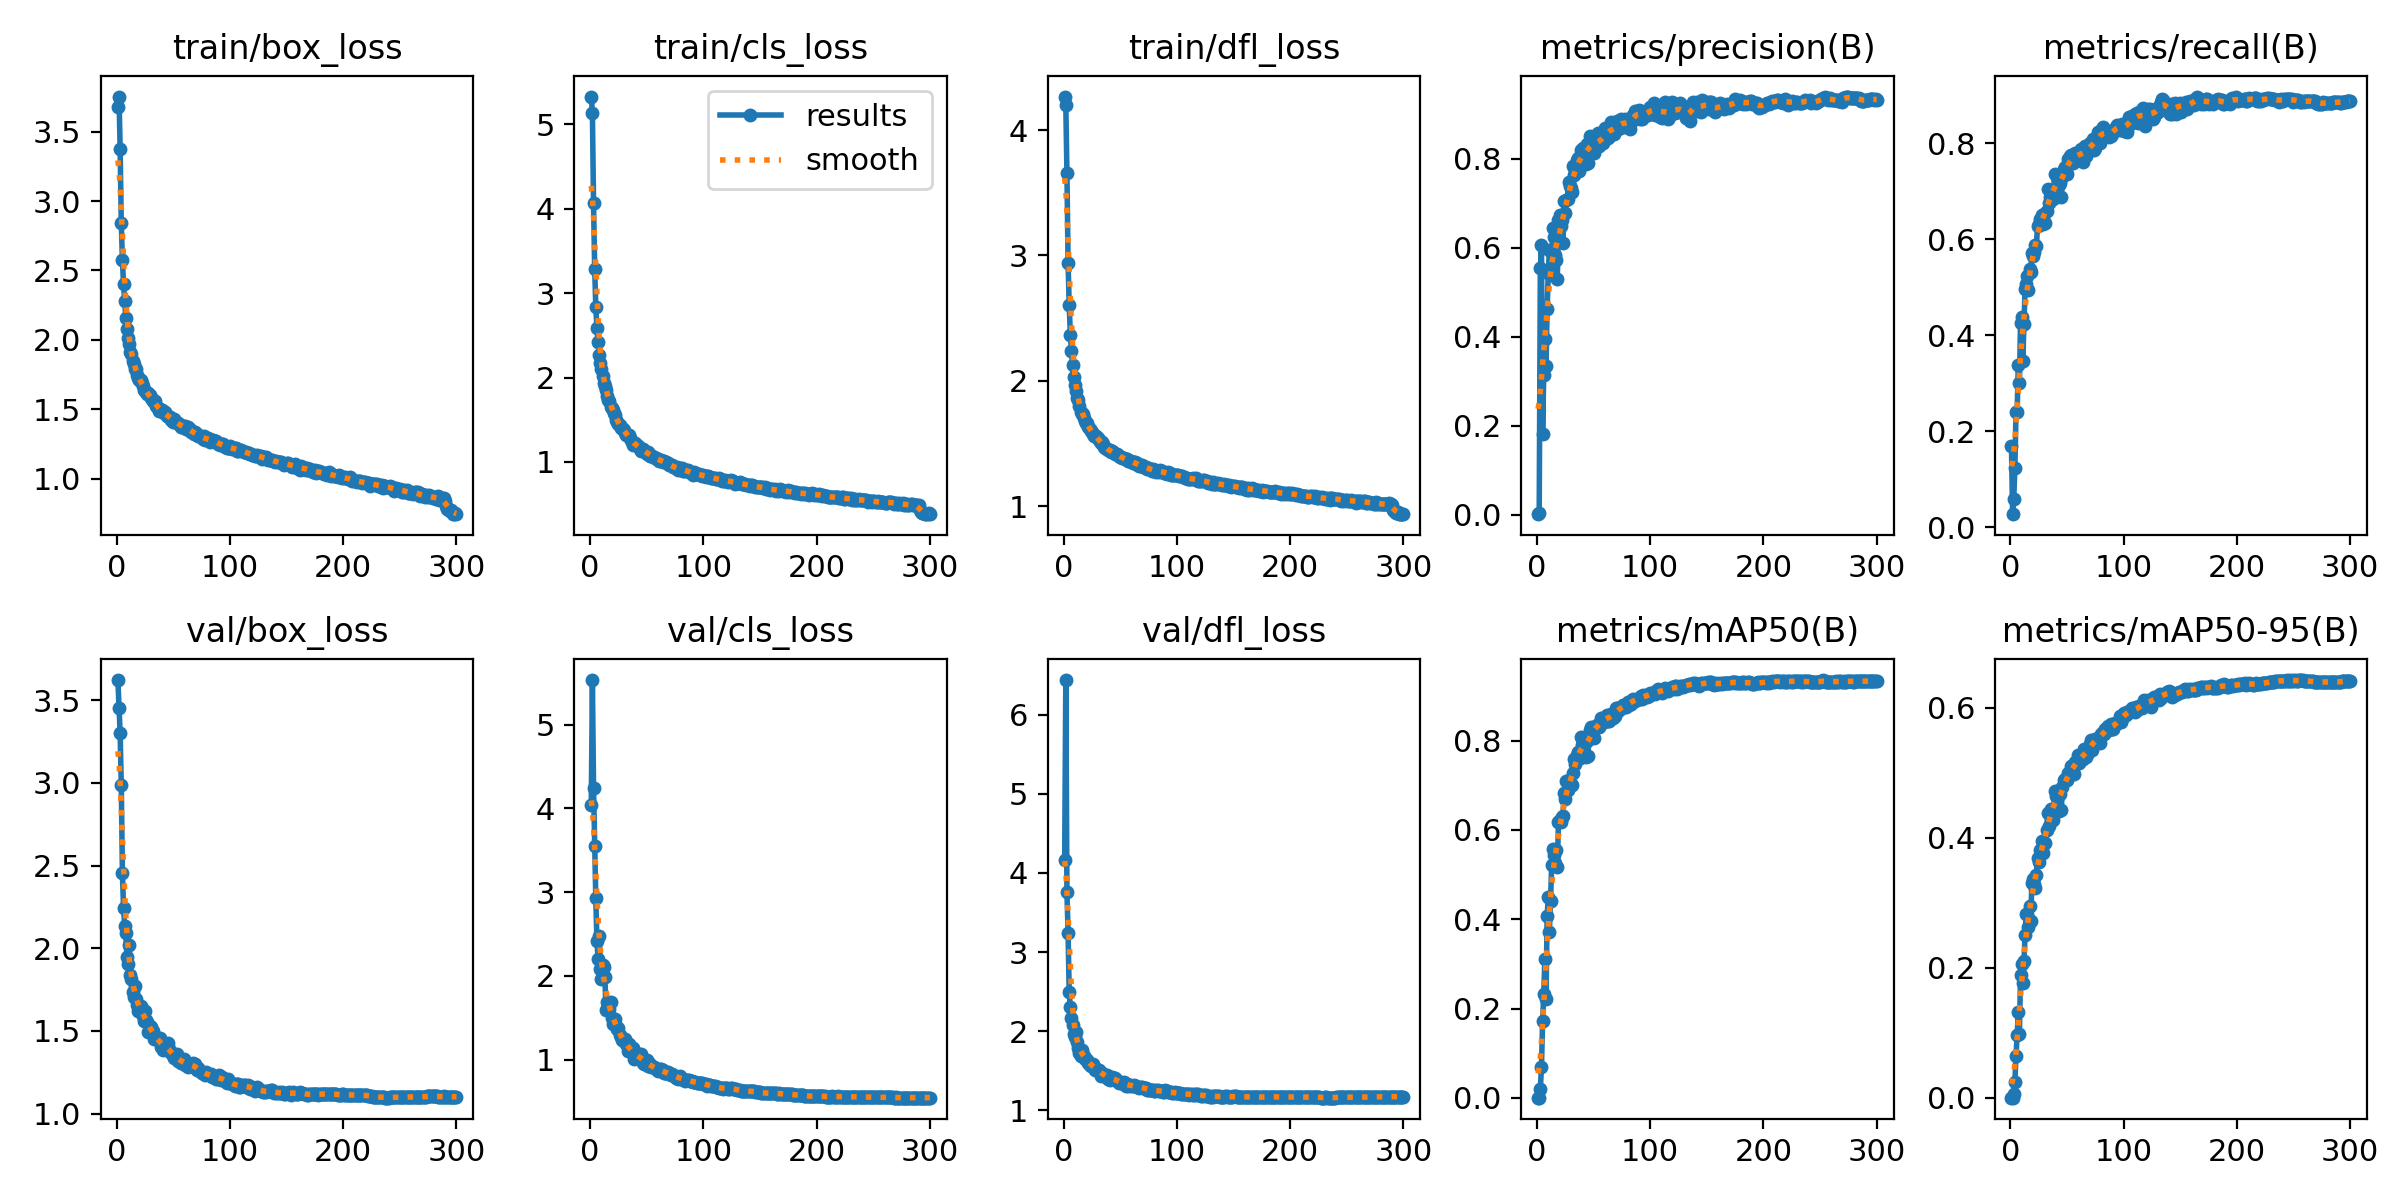

The file beside this chart, header and first rows:
epoch, time, train/box_loss, train/cls_loss, train/dfl_loss, metrics/precision(B), metrics/recall(B), metrics/mAP50(B), metrics/mAP50-95(B), val/box_loss, val/cls_loss, val/dfl_loss, lr/pg0, lr/pg1, lr/pg2
1, 66.37, 3.676, 5.328, 4.267, 0.0008, 0.169, 0.00064, 0.00022, 3.622, 4.042, 4.158, 0.07025, 0.003306, 0.003306
2, 126.1, 3.753, 5.136, 4.198, 0.00296, 0.02759, 0.00092, 0.00029, 3.454, 5.532, 6.436, 0.04022, 0.006617, 0.006617
3, 295.6, 3.377, 4.067, 3.66, 0.555, 0.05919, 0.01972, 0.00529, 3.301, 4.248, 3.757, 0.01018, 0.009907, 0.009907
4, 480.8, 2.843, 3.29, 2.941, 0.6066, 0.1231, 0.06995, 0.02438, 2.989, 3.557, 3.247, 0.009901, 0.009901, 0.009901
5, 544.8, 2.575, 2.837, 2.606, 0.1819, 0.2399, 0.1722, 0.06482, 2.457, 2.925, 2.494, 0.009868, 0.009868, 0.009868
6, 607, 2.4, 2.583, 2.369, 0.3148, 0.2396, 0.2317, 0.09621, 2.244, 2.416, 2.301, 0.009835, 0.009835, 0.009835
7, 666.6, 2.276, 2.422, 2.237, 0.3942, 0.338, 0.3114, 0.1315, 2.136, 2.2, 2.166, 0.009802, 0.009802, 0.009802
8, 724.2, 2.157, 2.271, 2.128, 0.3343, 0.3, 0.221, 0.09807, 2.092, 2.473, 2.082, 0.009769, 0.009769, 0.009769
9, 782.2, 2.08, 2.171, 2.03, 0.4618, 0.4261, 0.4063, 0.1888, 1.947, 2.085, 1.963, 0.009736, 0.009736, 0.009736
10, 839.7, 2.012, 2.099, 1.97, 0.5424, 0.4374, 0.4504, 0.2062, 1.907, 1.961, 1.93, 0.009703, 0.009703, 0.009703
11, 896.6, 1.966, 2.02, 1.916, 0.5947, 0.3464, 0.372, 0.1763, 2.017, 2.13, 1.99, 0.00967, 0.00967, 0.00967
12, 954.1, 1.912, 1.939, 1.861, 0.5387, 0.4242, 0.4411, 0.2098, 1.84, 2.105, 1.861, 0.009637, 0.009637, 0.009637
13, 1011, 1.9, 1.903, 1.846, 0.5623, 0.4958, 0.5215, 0.2497, 1.816, 1.992, 1.783, 0.009604, 0.009604, 0.009604
14, 1069, 1.846, 1.849, 1.797, 0.6445, 0.5064, 0.5565, 0.2825, 1.735, 1.589, 1.732, 0.009571, 0.009571, 0.009571
15, 1126, 1.823, 1.786, 1.752, 0.6242, 0.5241, 0.5431, 0.2832, 1.704, 1.687, 1.687, 0.009538, 0.009538, 0.009538
16, 1259, 1.789, 1.736, 1.738, 0.5843, 0.4935, 0.5271, 0.2633, 1.773, 1.661, 1.765, 0.009505, 0.009505, 0.009505
17, 1317, 1.787, 1.727, 1.738, 0.5722, 0.5381, 0.5548, 0.2955, 1.691, 1.607, 1.697, 0.009472, 0.009472, 0.009472
18, 1374, 1.748, 1.656, 1.707, 0.5297, 0.5324, 0.5172, 0.2723, 1.656, 1.686, 1.683, 0.009439, 0.009439, 0.009439
19, 1431, 1.728, 1.634, 1.679, 0.6631, 0.5708, 0.6181, 0.3306, 1.621, 1.498, 1.644, 0.009406, 0.009406, 0.009406
20, 1488, 1.712, 1.617, 1.666, 0.6732, 0.5655, 0.6226, 0.3362, 1.641, 1.427, 1.649, 0.009373, 0.009373, 0.009373
21, 1544, 1.71, 1.583, 1.66, 0.6498, 0.5728, 0.6185, 0.3286, 1.652, 1.448, 1.642, 0.00934, 0.00934, 0.00934
22, 1601, 1.691, 1.56, 1.633, 0.6636, 0.5875, 0.6282, 0.3227, 1.631, 1.483, 1.601, 0.009307, 0.009307, 0.009307
23, 1664, 1.668, 1.495, 1.617, 0.6102, 0.5864, 0.6302, 0.3428, 1.588, 1.407, 1.579, 0.009274, 0.009274, 0.009274
24, 1728, 1.641, 1.473, 1.601, 0.7043, 0.628, 0.6824, 0.3691, 1.562, 1.369, 1.566, 0.009241, 0.009241, 0.009241
25, 1787, 1.632, 1.455, 1.59, 0.6792, 0.631, 0.6703, 0.363, 1.618, 1.383, 1.579, 0.009208, 0.009208, 0.009208
26, 1845, 1.625, 1.439, 1.579, 0.7066, 0.6427, 0.7108, 0.3805, 1.568, 1.296, 1.581, 0.009175, 0.009175, 0.009175
27, 1902, 1.61, 1.408, 1.559, 0.71, 0.6319, 0.6895, 0.3771, 1.553, 1.269, 1.546, 0.009142, 0.009142, 0.009142
28, 1959, 1.613, 1.404, 1.562, 0.7477, 0.6506, 0.7118, 0.3951, 1.495, 1.232, 1.517, 0.009109, 0.009109, 0.009109
29, 2017, 1.603, 1.394, 1.557, 0.7397, 0.6318, 0.6989, 0.377, 1.529, 1.245, 1.522, 0.009076, 0.009076, 0.009076
30, 2074, 1.584, 1.375, 1.546, 0.7346, 0.6522, 0.703, 0.3919, 1.523, 1.226, 1.509, 0.009043, 0.009043, 0.009043
31, 2131, 1.572, 1.347, 1.53, 0.7262, 0.6346, 0.7007, 0.3926, 1.5, 1.241, 1.509, 0.00901, 0.00901, 0.00901
32, 2189, 1.557, 1.318, 1.518, 0.7843, 0.6593, 0.7269, 0.4112, 1.503, 1.186, 1.489, 0.008977, 0.008977, 0.008977
33, 2246, 1.556, 1.319, 1.507, 0.7641, 0.7053, 0.7595, 0.4383, 1.45, 1.109, 1.441, 0.008944, 0.008944, 0.008944
34, 2310, 1.559, 1.317, 1.511, 0.7718, 0.6757, 0.7479, 0.4182, 1.46, 1.185, 1.472, 0.008911, 0.008911, 0.008911
35, 2375, 1.527, 1.282, 1.495, 0.7969, 0.6879, 0.768, 0.44, 1.462, 1.105, 1.451, 0.008878, 0.008878, 0.008878
36, 2439, 1.507, 1.259, 1.471, 0.8019, 0.6963, 0.7757, 0.4443, 1.451, 1.105, 1.454, 0.008845, 0.008845, 0.008845
37, 2503, 1.489, 1.238, 1.463, 0.7721, 0.6898, 0.7604, 0.4414, 1.445, 1.115, 1.447, 0.008812, 0.008812, 0.008812
38, 2568, 1.498, 1.205, 1.46, 0.7897, 0.6845, 0.7617, 0.4273, 1.456, 1.138, 1.446, 0.008779, 0.008779, 0.008779
39, 2626, 1.49, 1.214, 1.447, 0.8191, 0.7367, 0.8075, 0.4711, 1.404, 1.013, 1.399, 0.008746, 0.008746, 0.008746
40, 2680, 1.494, 1.223, 1.448, 0.8152, 0.7078, 0.7899, 0.4642, 1.427, 1.059, 1.416, 0.008713, 0.008713, 0.008713
41, 2734, 1.486, 1.206, 1.445, 0.8245, 0.7296, 0.7975, 0.4714, 1.385, 1.021, 1.389, 0.00868, 0.00868, 0.00868
42, 2789, 1.473, 1.187, 1.433, 0.8092, 0.7256, 0.7978, 0.4657, 1.388, 1.027, 1.408, 0.008647, 0.008647, 0.008647
43, 2843, 1.479, 1.178, 1.441, 0.7877, 0.7135, 0.7635, 0.441, 1.422, 1.066, 1.42, 0.008614, 0.008614, 0.008614
44, 2897, 1.453, 1.159, 1.432, 0.8346, 0.7168, 0.7985, 0.4675, 1.403, 1.022, 1.408, 0.008581, 0.008581, 0.008581
45, 2952, 1.449, 1.135, 1.42, 0.7915, 0.6884, 0.7657, 0.4419, 1.429, 1.073, 1.408, 0.008548, 0.008548, 0.008548
46, 3006, 1.442, 1.139, 1.415, 0.8302, 0.7295, 0.8083, 0.4776, 1.393, 1.015, 1.387, 0.008515, 0.008515, 0.008515
47, 3060, 1.444, 1.15, 1.413, 0.8505, 0.7468, 0.8245, 0.4881, 1.37, 0.9629, 1.37, 0.008482, 0.008482, 0.008482
48, 3115, 1.424, 1.128, 1.406, 0.848, 0.7503, 0.8308, 0.49, 1.37, 0.9495, 1.366, 0.008449, 0.008449, 0.008449
49, 3169, 1.428, 1.122, 1.397, 0.8339, 0.746, 0.8191, 0.488, 1.358, 0.9708, 1.351, 0.008416, 0.008416, 0.008416
50, 3223, 1.41, 1.094, 1.39, 0.8141, 0.7362, 0.8068, 0.4891, 1.352, 0.9944, 1.356, 0.008383, 0.008383, 0.008383
51, 3278, 1.432, 1.118, 1.396, 0.834, 0.7675, 0.8291, 0.4997, 1.338, 0.9249, 1.349, 0.00835, 0.00835, 0.00835
52, 3333, 1.406, 1.092, 1.383, 0.8374, 0.7575, 0.8329, 0.4956, 1.347, 0.955, 1.344, 0.008317, 0.008317, 0.008317
53, 3389, 1.403, 1.075, 1.385, 0.8267, 0.7731, 0.8349, 0.4985, 1.36, 0.9331, 1.356, 0.008284, 0.008284, 0.008284
54, 3443, 1.401, 1.069, 1.38, 0.8572, 0.7751, 0.8356, 0.5106, 1.32, 0.9155, 1.34, 0.008251, 0.008251, 0.008251
55, 3498, 1.396, 1.074, 1.379, 0.8301, 0.7585, 0.8311, 0.5079, 1.317, 0.9254, 1.313, 0.008218, 0.008218, 0.008218
56, 3556, 1.385, 1.056, 1.373, 0.833, 0.7685, 0.8361, 0.4985, 1.331, 0.9181, 1.331, 0.008185, 0.008185, 0.008185
57, 3609, 1.372, 1.048, 1.357, 0.8517, 0.7801, 0.8516, 0.5169, 1.307, 0.8992, 1.31, 0.008152, 0.008152, 0.008152
58, 3662, 1.373, 1.045, 1.362, 0.8352, 0.7765, 0.8414, 0.5166, 1.309, 0.8922, 1.321, 0.008119, 0.008119, 0.008119
59, 3714, 1.376, 1.031, 1.357, 0.8438, 0.7655, 0.8426, 0.516, 1.329, 0.8876, 1.325, 0.008086, 0.008086, 0.008086
60, 3767, 1.377, 1.034, 1.36, 0.8698, 0.7731, 0.8529, 0.527, 1.297, 0.8619, 1.307, 0.008053, 0.008053, 0.008053
... 240 more rows
